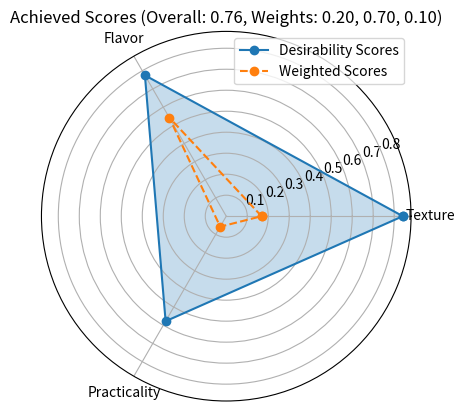
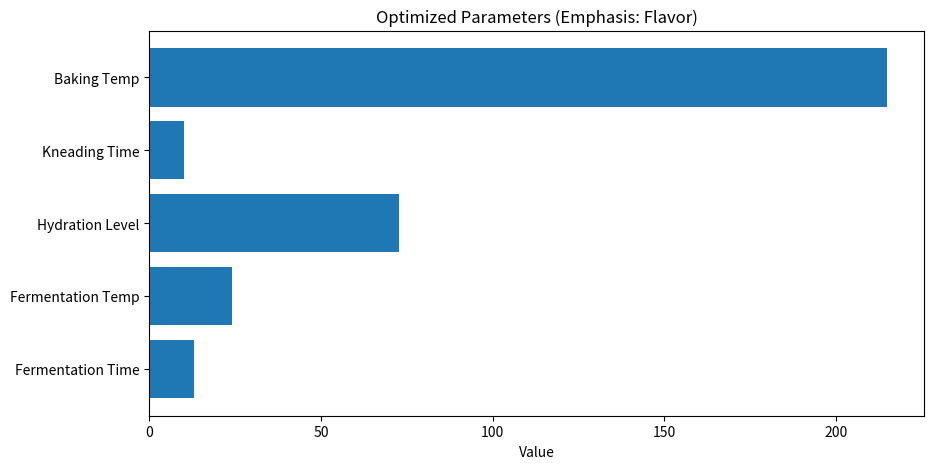

These charts were generated, in order, by the following Python code:
from typing import Dict, List, Optional, Tuple, Union
import numpy as np
from scipy.optimize import minimize
from scipy.stats.mstats import gmean
import matplotlib.pyplot as plt
import seaborn as sns

class BreadOptimizer:
    """A class to optimize bread baking parameters based on texture, flavor and practicality.

    The optimizer uses desirability functions and weighted geometric means to find optimal
    baking parameters given preferences for different quality aspects.
    """

    def __init__(self) -> None:
        """Initialize the BreadOptimizer with parameter bounds."""
        # Define parameter bounds
        self.bounds: Dict[str, Tuple[float, float]] = {
            'fermentation_time': (1, 24),  # hours
            'ferment_temp': (20, 30),  # Celsius
            'hydration': (60, 85),  # percentage
            'kneading_time': (0, 20),  # minutes
            'baking_temp': (180, 250)  # Celsius
        }

    def desirability_smaller_is_better(self, x: float, x_min: float, x_max: float) -> float:
        """Calculate desirability function value where smaller values are better.

        Args:
            x: Input parameter value
            x_min: Minimum acceptable value
            x_max: Maximum acceptable value

        Returns:
            Desirability score between 0 and 1
        """
        if x <= x_min:
            return 1.0
        elif x >= x_max:
            return 0.0
        else:
            return ((x_max - x) / (x_max - x_min))

    def desirability_larger_is_better(self, x: float, x_min: float, x_max: float) -> float:
        """Calculate desirability function value where larger values are better.

        Args:
            x: Input parameter value
            x_min: Minimum acceptable value
            x_max: Maximum acceptable value

        Returns:
            Desirability score between 0 and 1
        """
        if x <= x_min:
            return 0.0
        elif x >= x_max:
            return 1.0
        else:
            return ((x - x_min) / (x_max - x_min))

    def desirability_two_sided(self, x: float, x_min: float, x_target: float, x_max: float) -> float:
        """Calculate two-sided desirability function value with target value.

        Args:
            x: Input parameter value
            x_min: Minimum acceptable value
            x_target: Target (optimal) value
            x_max: Maximum acceptable value

        Returns:
            Desirability score between 0 and 1
        """
        if x_min <= x <= x_target:
            return (x - x_min) / (x_target - x_min)
        elif x_target < x <= x_max:
            return (x_max - x) / (x_max - x_target)
        else:
            return 0.0

    def compute_texture_quality(self, params: List[float]) -> float:
        """Compute texture quality score based on input parameters.

        Args:
            params: List of parameter values [fermentation_time, ferment_temp, hydration,
                   kneading_time, baking_temp]

        Returns:
            Weighted texture quality score between 0 and 1
        """
        fermentation_d = self.desirability_two_sided(params[0], 2, 12, 24)
        ferment_temp_d = self.desirability_two_sided(params[1], 20, 25, 30)
        hydration_d = self.desirability_two_sided(params[2], 60, 75, 85)
        kneading_d = self.desirability_two_sided(params[3], 5, 12, 20)
        baking_temp_d = self.desirability_two_sided(params[4], 180, 220, 250)

        # Weighted combination
        weights = [0.25, 0.15, 0.2, 0.2, 0.2]  # Adjusted to include baking temp
        return np.average([fermentation_d, ferment_temp_d, hydration_d, kneading_d, baking_temp_d],
                          weights=weights)

    def compute_flavor_profile(self, params: List[float]) -> float:
        """Compute flavor profile score based on input parameters.

        Args:
            params: List of parameter values [fermentation_time, ferment_temp, hydration,
                   kneading_time, baking_temp]

        Returns:
            Weighted flavor profile score between 0 and 1
        """
        # Flavor mainly affected by fermentation parameters
        fermentation_d = self.desirability_larger_is_better(params[0], 4, 18)
        ferment_temp_d = self.desirability_two_sided(params[1], 20, 24, 28)
        hydration_d = self.desirability_two_sided(params[2], 65, 75, 85)

        # Baking temperature has minimal effect on flavor
        weights = [0.5, 0.3, 0.2]
        return np.average([fermentation_d, ferment_temp_d, hydration_d],
                          weights=weights)

    def compute_practicality(self, params: List[float]) -> float:
        """Compute practicality score based on input parameters.

        Args:
            params: List of parameter values [fermentation_time, ferment_temp, hydration,
                   kneading_time, baking_temp]

        Returns:
            Weighted practicality score between 0 and 1
        """
        fermentation_d = self.desirability_smaller_is_better(params[0], 2, 24)
        hydration_d = self.desirability_two_sided(params[2], 65, 70, 80)
        kneading_d = self.desirability_smaller_is_better(params[3], 5, 20)
        baking_temp_d = self.desirability_smaller_is_better(params[4], 180, 250)

        weights = [0.4, 0.2, 0.2, 0.2]
        return np.average([fermentation_d, hydration_d, kneading_d, baking_temp_d],
                          weights=weights)

    def overall_desirability(self, desirabilities: List[float], weights: Optional[List[float]] = None) -> float:
        """Compute overall desirability using geometric mean.

        Args:
            desirabilities: Individual desirability scores
            weights: Weights for each desirability. If None, equal weights are used.

        Returns:
            Overall desirability score between 0 and 1
        """
        if weights is None:
            weights = [1] * len(desirabilities)

        # Convert to numpy arrays
        d = np.array(desirabilities)
        w = np.array(weights)

        # Calculate geometric mean
        return np.prod(d ** w) ** (1 / np.sum(w))

    def objective_function(self, params: List[float], weights: List[float]) -> float:
        """Compute overall desirability score based on individual quality metrics.

        Args:
            params: List of parameter values
            weights: Weights for texture, flavor and practicality scores

        Returns:
            Negative overall desirability score (for minimization)
        """
        # Compute individual desirability scores
        texture = self.compute_texture_quality(params)
        flavor = self.compute_flavor_profile(params)
        practicality = self.compute_practicality(params)

        # Ensure weights sum up to one
        weights = np.array(weights) / np.sum(weights)

        # Calculate overall desirability using geometric mean
        overall_d = self.overall_desirability([texture, flavor, practicality], weights)

        # Return negative value since we want to maximize desirability
        # but optimization functions typically minimize
        return -overall_d

    def optimize(self, preference: Optional[Union[str, Tuple[float, float, float]]] = None) -> Dict:
        """Find optimal parameters based on preference weights.

        Args:
            preference: Preference profile to use:
                - "texture": Emphasize texture quality
                - "flavor": Emphasize flavor profile
                - "practicality": Emphasize practicality
                - "balanced": Equal weights (default)
                - Custom tuple of weights can also be provided

        Returns:
            Dictionary containing:
                - parameters: Optimized parameter values
                - achieved_scores: Achieved quality scores
                - weights: Used preference weights
                - overall_desirability: Final desirability score
                - success: Whether optimization succeeded
        """
        # Define parameter bounds
        bounds = {
            'fermentation_time': (1, 24),
            'fermentation_temp': (20, 30),
            'hydration_level': (60, 85),
            'kneading_time': (0, 20),
            'baking_temp': (180, 250)
        }

        # Set weights based on preference
        if preference == "texture":
            weights = [0.7, 0.2, 0.1]  # High emphasis on texture
        elif preference == "flavor":
            weights = [0.2, 0.7, 0.1]  # High emphasis on flavor
        elif preference == "practicality":
            weights = [0.1, 0.2, 0.7]  # High emphasis on practicality
        elif isinstance(preference, (list, tuple)) and len(preference) == 3:
            weights = preference  # Custom weights provided
        else:
            weights = [0.33, 0.33, 0.34]  # Balanced by default

        # Initial guess (middle of bounds)
        x0 = [(b[0] + b[1]) / 2 for b in bounds.values()]

        # Run optimization
        result = minimize(
            self.objective_function,
            x0,
            args=(weights,),
            bounds=list(bounds.values()),
            method='SLSQP'
        )

        # Return parameters and achieved scores
        params = {name: value for name, value in zip(bounds.keys(), result.x)}
        achieved = {
            'texture': self.compute_texture_quality(result.x),
            'flavor': self.compute_flavor_profile(result.x),
            'practicality': self.compute_practicality(result.x)
        }

        overall_d = self.overall_desirability([achieved['texture'],
                                          achieved['flavor'],
                                          achieved['practicality']],
                                         weights=weights)

        return {
            'parameters': params,
            'achieved_scores': achieved,
            'weights': weights,
            'overall_desirability': overall_d,
            'success': result.success
        }

    def plot_scores_radar(self, results: Dict) -> plt.Figure:
        """Create radar plot of achieved scores.

        Args:
            results: Dictionary containing optimization results

        Returns:
            Matplotlib figure with radar plot
        """
        # Create polar plot
        fig, ax = plt.subplots(subplot_kw={'projection': 'polar'})

        # Plot achieved scores
        categories = ['Texture', 'Flavor', 'Practicality']
        achieved_scores = [results['achieved_scores'][k.lower()] for k in categories]

        # Use weights from results
        weights = results['weights']
        weighted_scores = [s * w for s, w in zip(achieved_scores, weights)]

        # Compute angle for each axis
        angles = np.linspace(0, 2 * np.pi, len(categories), endpoint=False)

        # Close the plot
        achieved_scores = np.concatenate((achieved_scores, [achieved_scores[0]]))
        weighted_scores = np.concatenate((weighted_scores, [weighted_scores[0]]))
        angles = np.concatenate((angles, [angles[0]]))

        # Plot data
        ax.plot(angles, achieved_scores, 'o-', label='Desirability Scores')
        ax.plot(angles, weighted_scores, 'o--', label='Weighted Scores')
        ax.fill(angles, achieved_scores, alpha=0.25)

        # Set category labels
        ax.set_xticks(angles[:-1])
        ax.set_xticklabels(categories)

        # Add legend and title
        weights_str = ", ".join([f"{w:.2f}" for w in weights])
        plt.legend(loc='upper right')
        plt.title(f'Achieved Scores (Overall: {results["overall_desirability"]:.2f}, Weights: {weights_str})')

        return fig

    def plot_parameters(self, results: Dict) -> plt.Figure:
        """Create bar plot of optimized parameters.

        Args:
            results: Dictionary containing optimization results

        Returns:
            Matplotlib figure with parameter bar plot
        """
        # Create horizontal bar chart
        params = results['parameters']
        y_pos = np.arange(len(params))
        values = list(params.values())
        labels = [' '.join(k.split('_')).title() for k in params.keys()]

        fig, ax = plt.subplots(figsize=(10, 5))
        ax.barh(y_pos, values)
        ax.set_yticks(y_pos)
        ax.set_yticklabels(labels)
        ax.set_xlabel('Value')

        # Add emphasis info to title
        weights = results['weights']
        if weights[0] > weights[1] and weights[0] > weights[2]:
            emphasis = "Texture"
        elif weights[1] > weights[0] and weights[1] > weights[2]:
            emphasis = "Flavor"
        elif weights[2] > weights[0] and weights[2] > weights[1]:
            emphasis = "Practicality"
        else:
            emphasis = "Balanced"

        ax.set_title(f'Optimized Parameters (Emphasis: {emphasis})')

        return fig

# Example usage
optimizer = BreadOptimizer()
result = optimizer.optimize(preference='flavor')

# Create visualization
fig = optimizer.plot_scores_radar(result)
fig = optimizer.plot_parameters(result)
plt.show()
